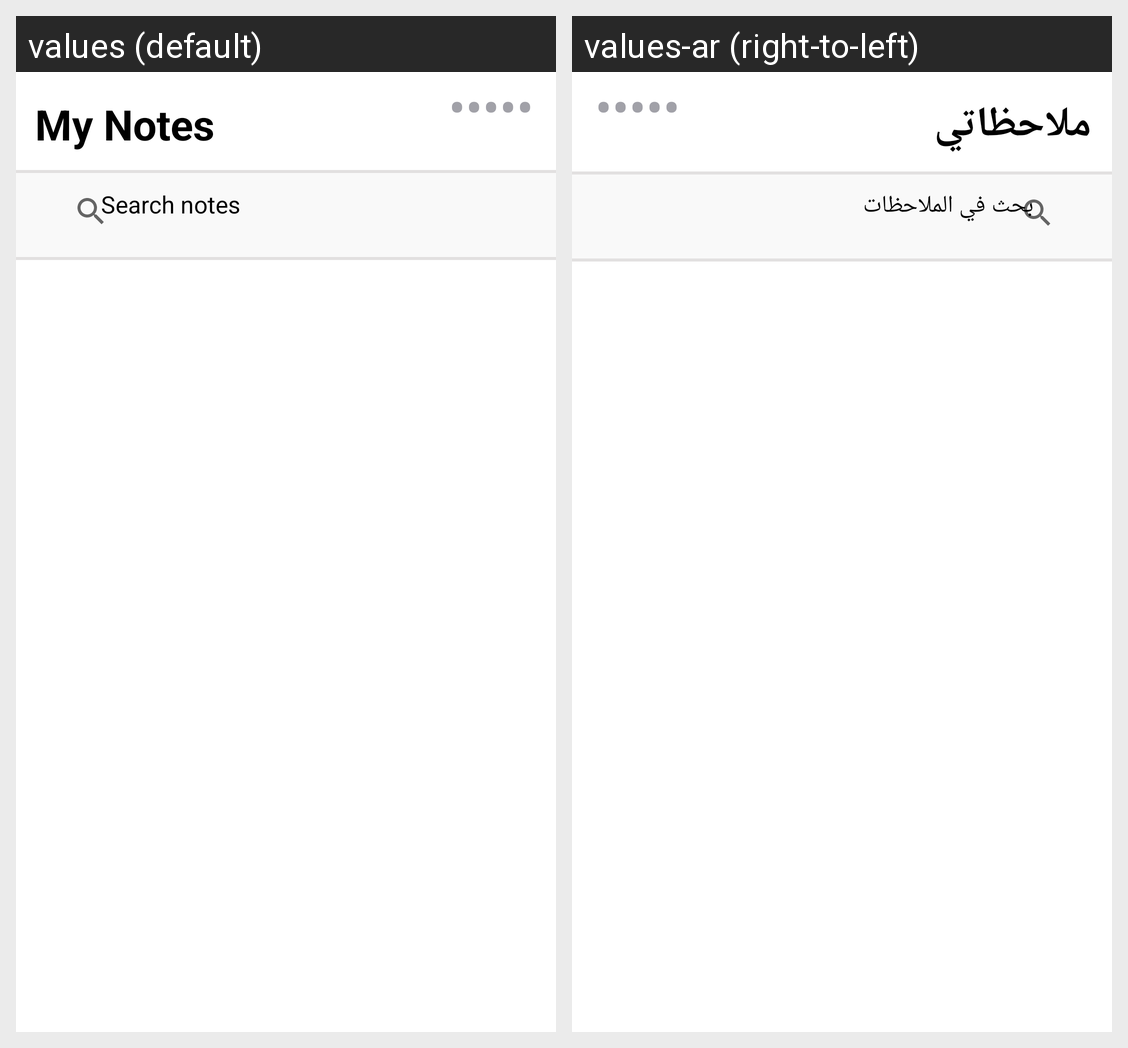

This grid shows one Android layout under two languages. Give, for every string resource on the screen, its name, the default text and each shown locale's text.
Android screen res/layout/activity_list2.xml rendered under 2 locales, left to right: values (default), values-ar (right-to-left). Device: Nexus 5 (rendered at 1080×1920; each locale shown at half size, 540×960, under a caption strip naming it); theme Theme.MyNotes.
Strings drawn on this screen, with the default value and each locale's value (text and hints the layout hard-codes, and strings that could not be matched under every locale, appear in the picture but are not listed):

liset_my_note
  values: My Notes
  values-ar: ملاحظاتي

liset_serach
  values: Search notes
  values-ar: بحث في الملاحظات

three_dots
  values: •••••
  values-ar: •••••  [not translated; the default value is used]
